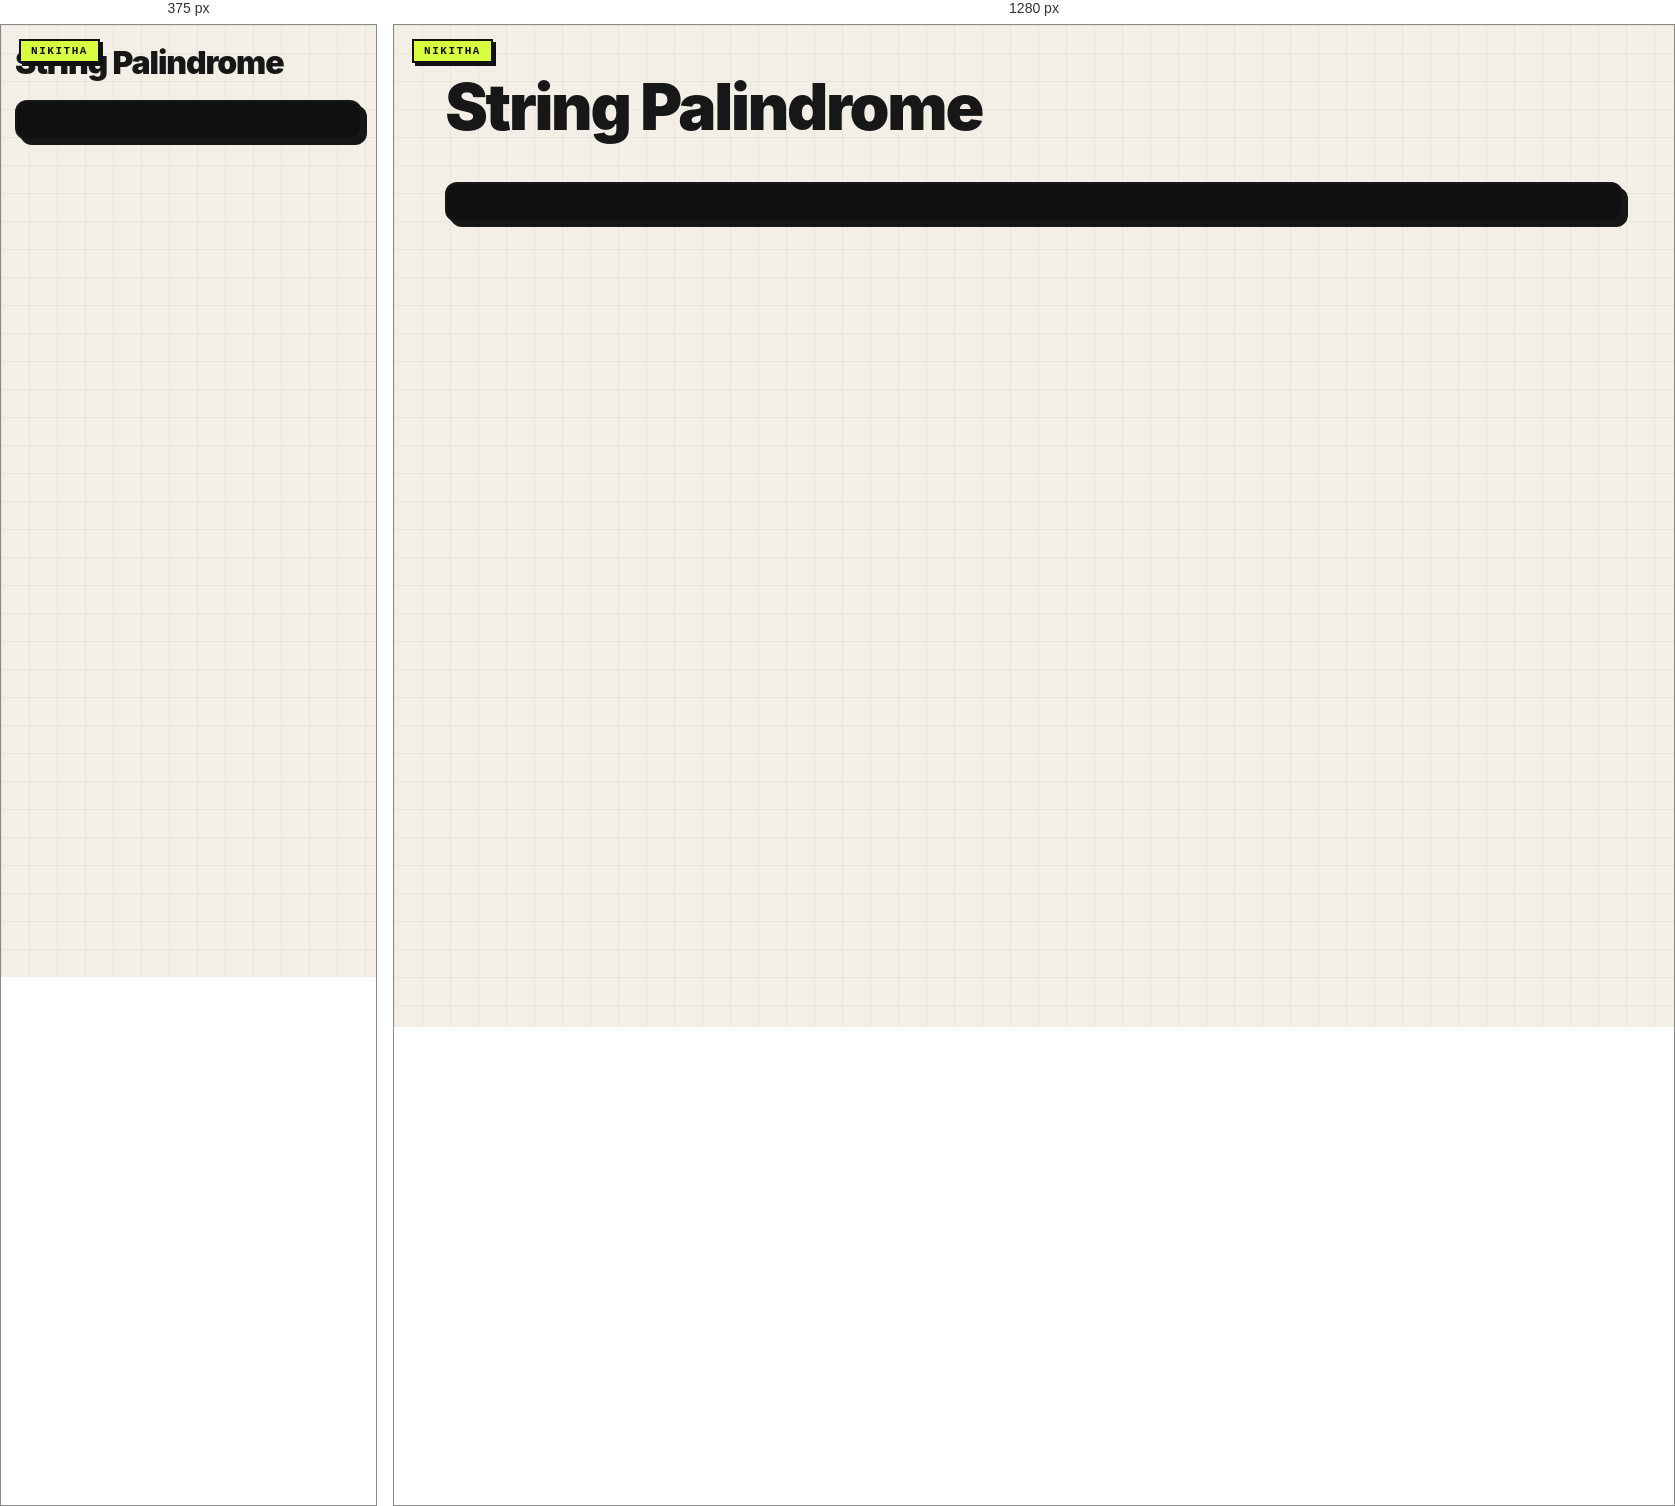
Rendered at 375 px and 1280 px, left to right.

<!-- file: 60-string-palindrome.html -->
<link rel="stylesheet" href="../nikitha-ui.css"><!doctype html><meta charset="utf-8"><title>60 String Palindrome</title><body class="nikitha-ui"><h1>String Palindrome</h1><pre id="output"></pre><script>const text='level';output.textContent=text===text.split('').reverse().join('');</script>
</body>


/* @media block from nikitha-ui.css */
@media(max-width:640px){
  body.nikitha-ui{padding:22px 14px 30px !important}
  body.nikitha-ui::before{position:absolute}
  body.nikitha-ui > main,
  body.nikitha-ui > header,
  body.nikitha-ui > .page{box-shadow:5px 5px 0 #171717 !important}
}